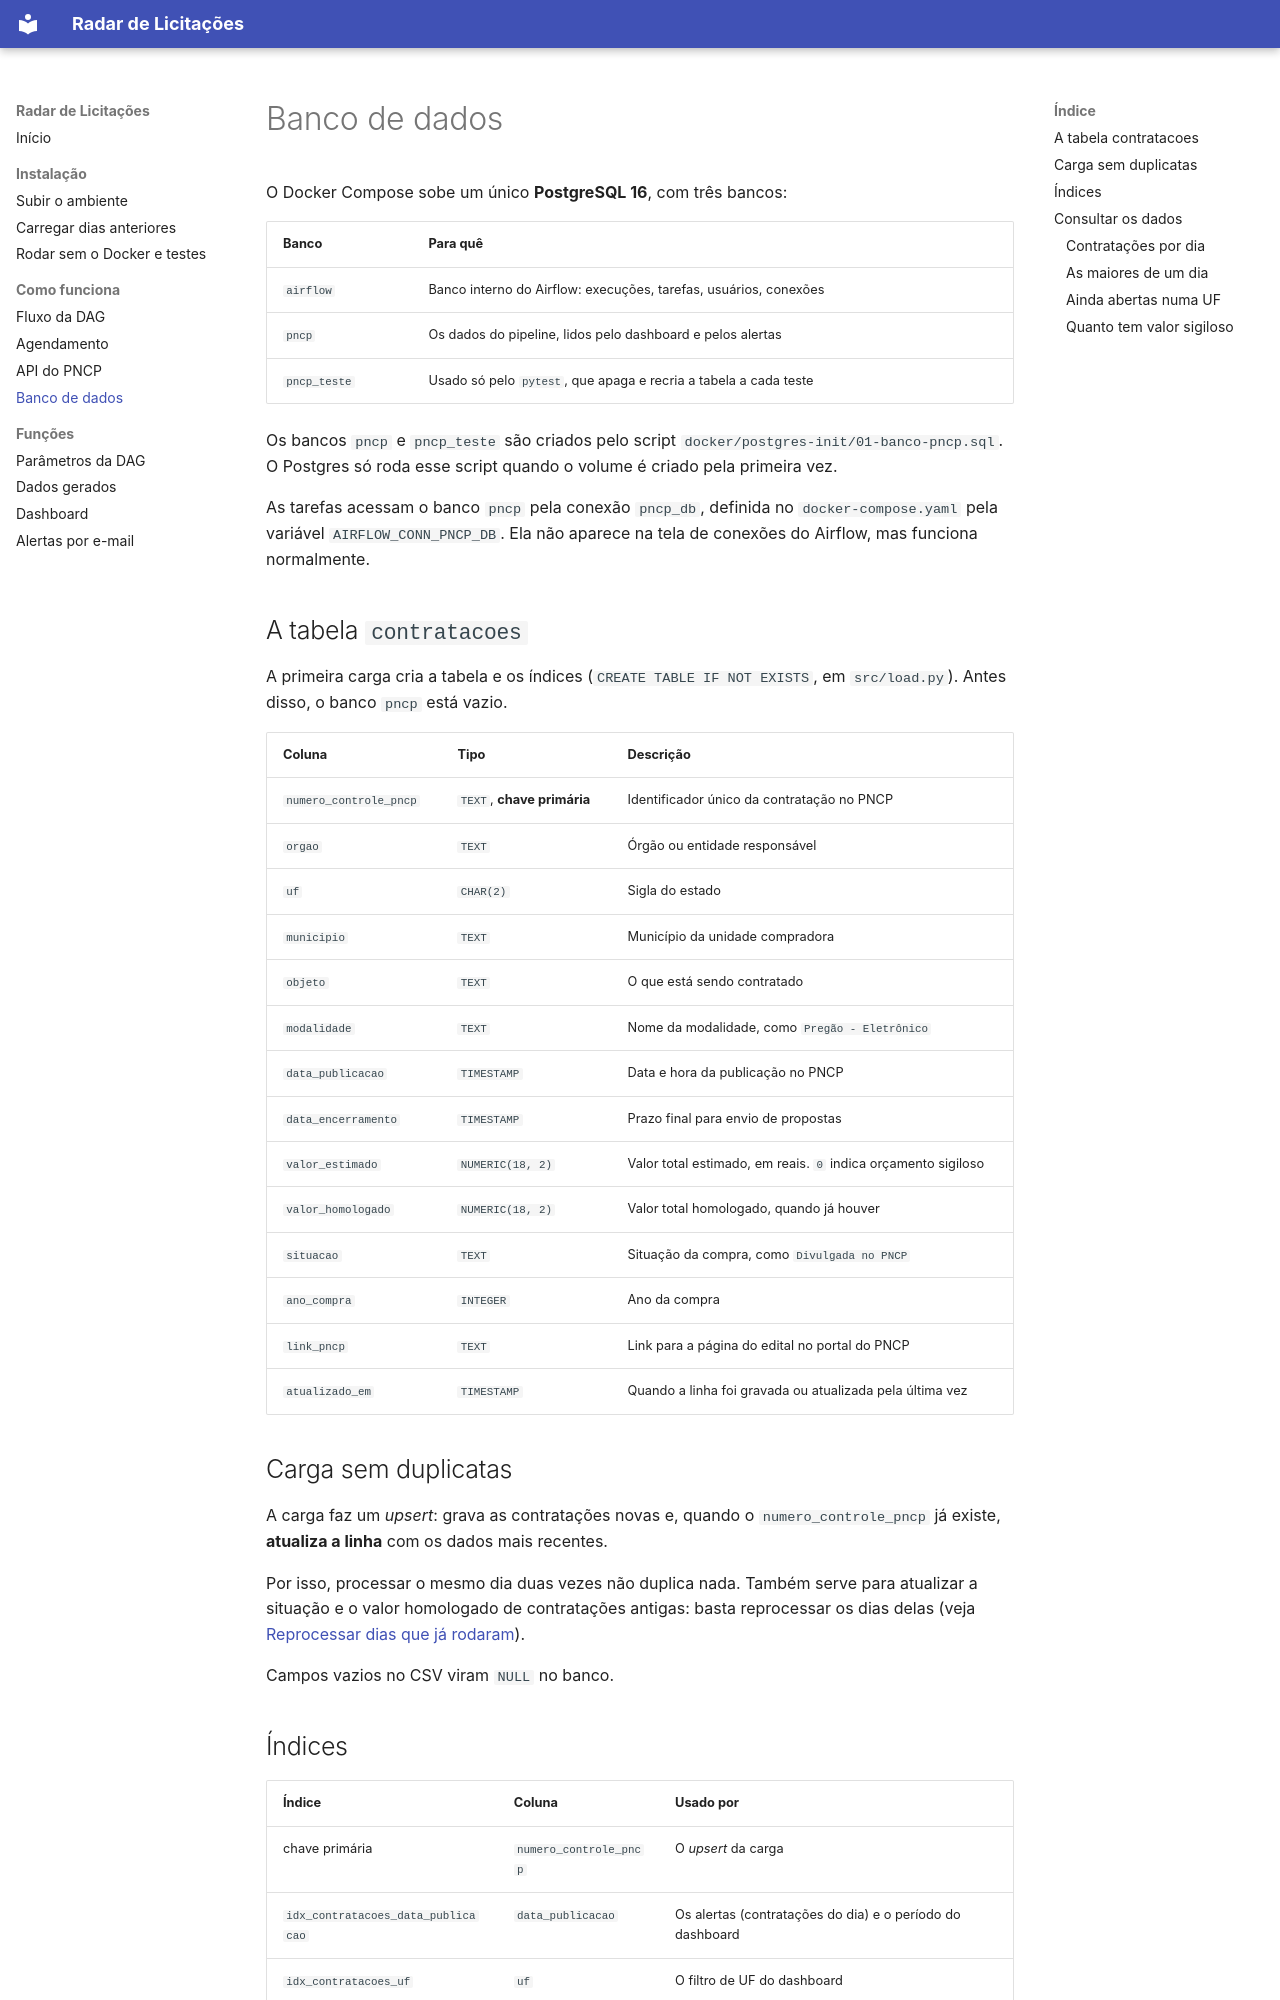

repository: HenriqueLopes741/Radar-de-Licitacoes · page: como-funciona/banco/index.html · generator: mkdocs

# Banco de dados

O Docker Compose sobe um único **PostgreSQL 16**, com três bancos:

| Banco | Para quê |
|---|---|
| `airflow` | Banco interno do Airflow: execuções, tarefas, usuários, conexões |
| `pncp` | Os dados do pipeline, lidos pelo dashboard e pelos alertas |
| `pncp_teste` | Usado só pelo `pytest`, que apaga e recria a tabela a cada teste |

Os bancos `pncp` e `pncp_teste` são criados pelo script `docker/postgres-init/01-banco-pncp.sql`. O Postgres só roda esse script quando o volume é criado pela primeira vez.

As tarefas acessam o banco `pncp` pela conexão `pncp_db`, definida no `docker-compose.yaml` pela variável `AIRFLOW_CONN_PNCP_DB`. Ela não aparece na tela de conexões do Airflow, mas funciona normalmente.

## A tabela `contratacoes`

A primeira carga cria a tabela e os índices (`CREATE TABLE IF NOT EXISTS`, em `src/load.py`). Antes disso, o banco `pncp` está vazio.

| Coluna | Tipo | Descrição |
|---|---|---|
| `numero_controle_pncp` | `TEXT`, **chave primária** | Identificador único da contratação no PNCP |
| `orgao` | `TEXT` | Órgão ou entidade responsável |
| `uf` | `CHAR(2)` | Sigla do estado |
| `municipio` | `TEXT` | Município da unidade compradora |
| `objeto` | `TEXT` | O que está sendo contratado |
| `modalidade` | `TEXT` | Nome da modalidade, como `Pregão - Eletrônico` |
| `data_publicacao` | `TIMESTAMP` | Data e hora da publicação no PNCP |
| `data_encerramento` | `TIMESTAMP` | Prazo final para envio de propostas |
| `valor_estimado` | `NUMERIC(18, 2)` | Valor total estimado, em reais. `0` indica orçamento sigiloso |
| `valor_homologado` | `NUMERIC(18, 2)` | Valor total homologado, quando já houver |
| `situacao` | `TEXT` | Situação da compra, como `Divulgada no PNCP` |
| `ano_compra` | `INTEGER` | Ano da compra |
| `link_pncp` | `TEXT` | Link para a página do edital no portal do PNCP |
| `atualizado_em` | `TIMESTAMP` | Quando a linha foi gravada ou atualizada pela última vez |

## Carga sem duplicatas

A carga faz um *upsert*: grava as contratações novas e, quando o `numero_controle_pncp` já existe, **atualiza a linha** com os dados mais recentes.

Por isso, processar o mesmo dia duas vezes não duplica nada. Também serve para atualizar a situação e o valor homologado de contratações antigas: basta reprocessar os dias delas (veja [Reprocessar dias que já rodaram](../instalacao/carregar-dias-anteriores.md#reprocessar-dias-que-já-rodaram)).

Campos vazios no CSV viram `NULL` no banco.
